Labelled photos from "metis-s112-p224", an image-classification folder in jdkuhnke/HiC. The possible labels are: honeycomb absent, honeycomb present.

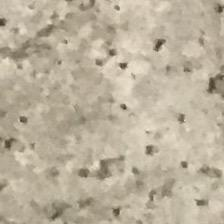
Label: honeycomb present

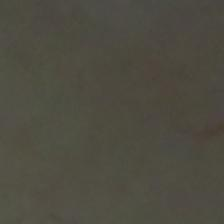
Label: honeycomb absent

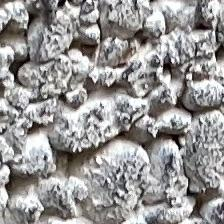
Label: honeycomb present

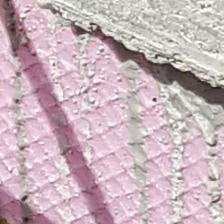
Label: honeycomb absent

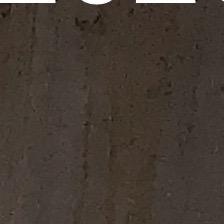
Label: honeycomb absent

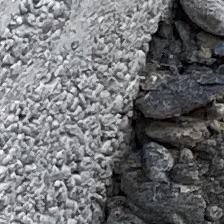
Label: honeycomb present
